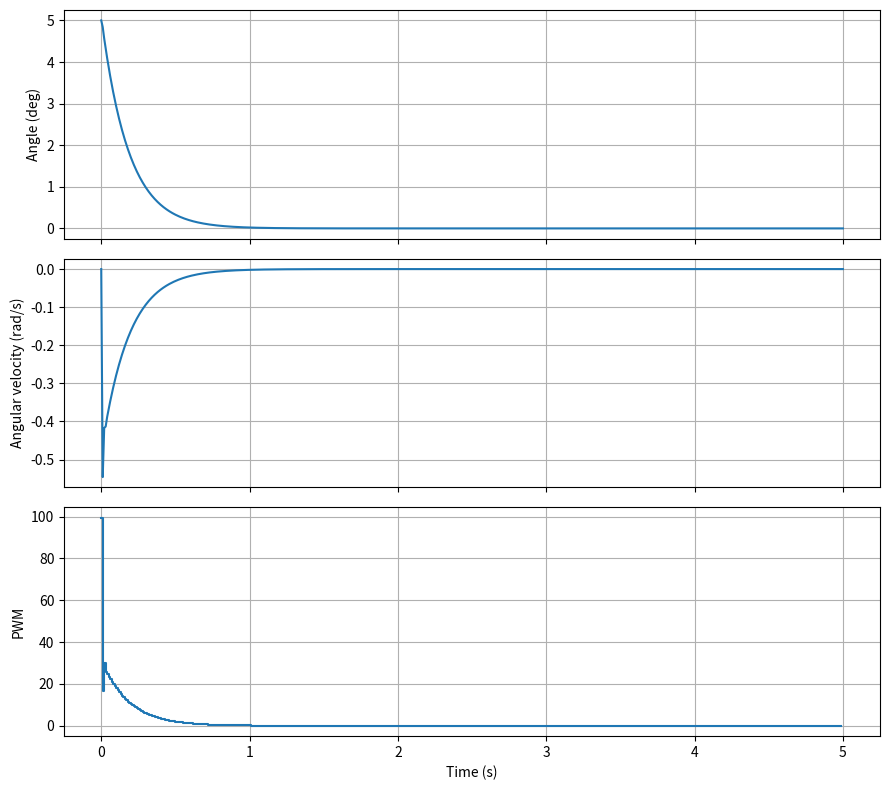

Recreate this plot in Python.
import numpy as np
import matplotlib.pyplot as plt

# Discrete-time model
Ts = 0.01

Ad = np.array([
    [1.0164, 0.0101],
    [3.2879, 1.0164]
], dtype=np.float64)

Bd = np.array([
    [-0.0017],
    [-0.3351]
], dtype=np.float64)

K = np.array([[-28.4811, -3.6417]], dtype=np.float64)

# Hardware-equivalent input limits: PWM = 40 * u
u_max = 1000.0 / 40.0

# Illustrative test: initial tilt of 5 degrees, zero angular velocity
duration = 5.0
n_steps = int(round(duration / Ts))

states = np.zeros((n_steps + 1, 2))
actions = np.zeros(n_steps)

states[0] = [np.deg2rad(5.0), 0.0]

for k in range(n_steps):
    x = states[k]

    # LQR: u = -Kx
    u_raw = -(K @ x).item()
    u = np.clip(u_raw, -u_max, u_max)

    # No additional factor of 40 in the model
    states[k + 1] = Ad @ x + Bd[:, 0] * u
    actions[k] = u

time = np.arange(n_steps + 1) * Ts
pwm = 40.0 * actions

# Linear closed-loop stability check (without saturation)
eigenvalues = np.linalg.eigvals(Ad - Bd @ K)

print("Closed-loop eigenvalues:", eigenvalues)
print("Locally stable:", bool(np.all(np.abs(eigenvalues) < 1.0)))
print(f"Peak absolute PWM: {np.max(np.abs(pwm)):.3f}")
print(f"Final angle: {np.rad2deg(states[-1, 0]):.6f} deg")

fig, axes = plt.subplots(3, 1, figsize=(9, 8), sharex=True)

axes[0].plot(time, np.rad2deg(states[:, 0]))
axes[0].set_ylabel("Angle (deg)")

axes[1].plot(time, states[:, 1])
axes[1].set_ylabel("Angular velocity (rad/s)")

axes[2].step(time[:-1], pwm, where="post")
axes[2].set_ylabel("PWM")
axes[2].set_xlabel("Time (s)")

for ax in axes:
    ax.grid(True)

plt.tight_layout()
plt.show()
